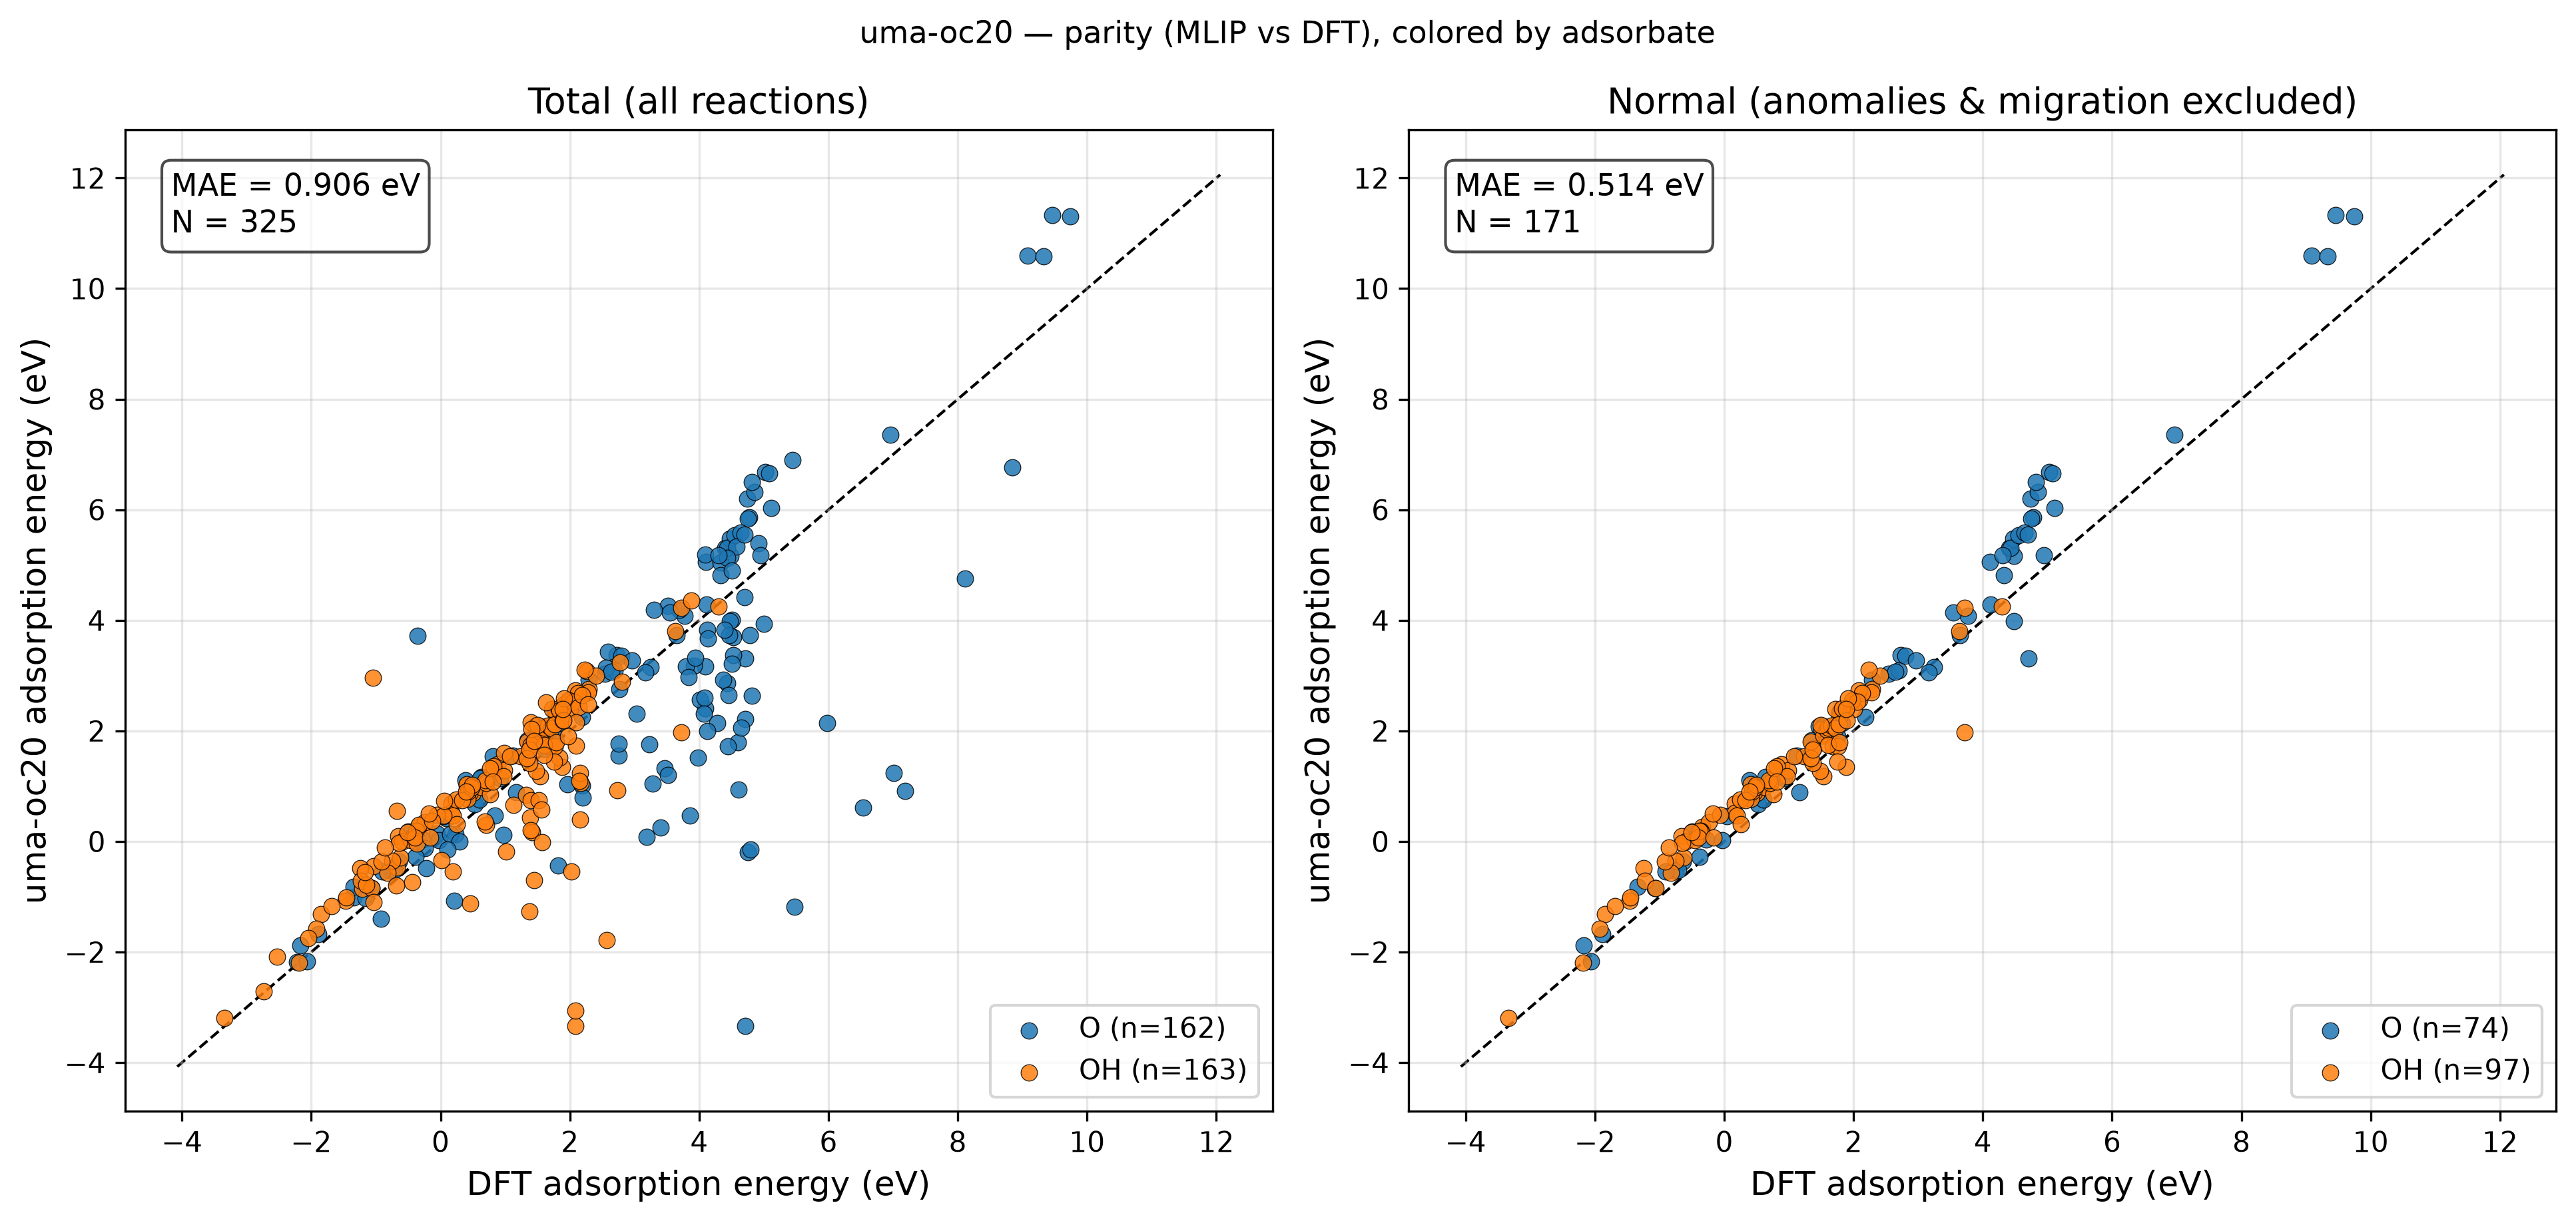

The file beside this chart, header and first rows:
reaction, adsorbate, DFT, MLIP, classification
Ag8O16_H2O(g) - H2(g) + * -> O*, O, 4.777, 5.869, normal
Ag8O16_H2O(g) - 0.5H2(g) + * -> OH*, OH, 2.089, 2.561, normal
Ag6O12_H2O(g) - H2(g) + * -> O*, O, 4.596, 1.79, reproduction_failure
Ag6O12_H2O(g) - 0.5H2(g) + * -> OH*, OH, 1.908, 2.477, unphysical_relaxation
Au8O16_H2O(g) - H2(g) + * -> O*, O, 4.107, 5.055, normal
Au8O16_H2O(g) - 0.5H2(g) + * -> OH*, OH, 1.506, 2.038, normal
Au6O12_H2O(g) - H2(g) + * -> O*, O, 4.09, 5.191, unphysical_relaxation
Au6O12_H2O(g) - 0.5H2(g) + * -> OH*, OH, 1.393, 2.151, unphysical_relaxation
Cd8O16_H2O(g) - H2(g) + * -> O*, O, 5.025, 6.679, normal
Cd8O16_H2O(g) - 0.5H2(g) + * -> OH*, OH, 2.257, 3.079, reproduction_failure
Cd6O12_H2O(g) - H2(g) + * -> O*, O, 4.708, -3.34, reproduction_failure
Cd6O12_H2O(g) - 0.5H2(g) + * -> OH*, OH, 2.081, -3.337, reproduction_failure
Co8O16_H2O(g) - H2(g) + * -> O*, O, 3.773, 4.086, normal
Co8O16_H2O(g) - 0.5H2(g) + * -> OH*, OH, 1.385, 1.68, normal
Co6O12_H2O(g) - H2(g) + * -> O*, O, 3.691, 4.19, unphysical_relaxation
Co6O12_H2O(g) - 0.5H2(g) + * -> OH*, OH, 1.343, 1.806, normal
Cr8O16_H2O(g) - H2(g) + * -> O*, O, 3.234, 1.762, unphysical_relaxation
Cr8O16_H2O(g) - 0.5H2(g) + * -> OH*, OH, 1.126, 0.6581, unphysical_relaxation
Cr6O12_H2O(g) - H2(g) + * -> O*, O, 3.403, 0.2575, unphysical_relaxation
Cr6O12_H2O(g) - 0.5H2(g) + * -> OH*, OH, 1.326, 0.8397, unphysical_relaxation
Cu8O16_H2O(g) - H2(g) + * -> O*, O, 4.752, 5.838, normal
Cu8O16_H2O(g) - 0.5H2(g) + * -> OH*, OH, 2.288, 2.759, normal
Cu6O12_H2O(g) - H2(g) + * -> O*, O, 4.709, 2.21, reproduction_failure
Cu6O12_H2O(g) - 0.5H2(g) + * -> OH*, OH, 2.278, 2.7, normal
Fe8O16_H2O(g) - H2(g) + * -> O*, O, 4.712, 3.311, normal
Fe8O16_H2O(g) - 0.5H2(g) + * -> OH*, OH, 1.882, 1.342, normal
Fe6O12_H2O(g) - H2(g) + * -> O*, O, 4.526, 3.373, unphysical_relaxation
Fe6O12_H2O(g) - 0.5H2(g) + * -> OH*, OH, 1.833, 1.511, unphysical_relaxation
Ga6O12_H2O(g) - H2(g) + * -> O*, O, 4.654, 2.064, reproduction_failure
Ga6O12_H2O(g) - 0.5H2(g) + * -> OH*, OH, 2.168, 1.053, unphysical_relaxation
Ga8O16_H2O(g) - H2(g) + * -> O*, O, 4.742, 6.203, normal
Ga8O16_H2O(g) - 0.5H2(g) + * -> OH*, OH, 2.082, 2.73, normal
Ge8O16_H2O(g) - H2(g) + * -> O*, O, 4.407, 5.314, normal
Ge8O16_H2O(g) - 0.5H2(g) + * -> OH*, OH, 1.603, 1.924, normal
Ge6O12_H2O(g) - H2(g) + * -> O*, O, 4.506, 4.007, adsorbate_migration
Ge6O12_H2O(g) - 0.5H2(g) + * -> OH*, OH, 1.784, 2.266, normal
Hf8O16_H2O(g) - H2(g) + * -> O*, O, 4.471, 5.484, normal
Hf8O16_H2O(g) - 0.5H2(g) + * -> OH*, OH, 1.537, 1.909, normal
Hf6O12_H2O(g) - H2(g) + * -> O*, O, 4.429, 2.865, adsorbate_migration
Hf6O12_H2O(g) - 0.5H2(g) + * -> OH*, OH, 1.586, 2.024, normal
Hg8O16_H2O(g) - H2(g) + * -> O*, O, 5.448, 6.901, unphysical_relaxation
Hg8O16_H2O(g) - 0.5H2(g) + * -> OH*, OH, 2.81, 2.887, unphysical_relaxation
Hg6O12_H2O(g) - H2(g) + * -> O*, O, 5.982, 2.137, reproduction_failure
Hg6O12_H2O(g) - 0.5H2(g) + * -> OH*, OH, 2.739, 0.9223, reproduction_failure
In8O16_H2O(g) - H2(g) + * -> O*, O, 4.852, 6.327, normal
In8O16_H2O(g) - 0.5H2(g) + * -> OH*, OH, 2.128, 2.69, normal
In6O12_H2O(g) - 0.5H2(g) + * -> OH*, OH, 2.028, -0.5473, unphysical_relaxation
In6O12_H2O(g) - H2(g) + * -> O*, O, 4.61, 0.9347, reproduction_failure
Ir8O16_H2O(g) - H2(g) + * -> O*, O, 1.462, 2.08, normal
Ir8O16_H2O(g) - 0.5H2(g) + * -> OH*, OH, -0.3448, 0.268, normal
Ir6O12_H2O(g) - H2(g) + * -> O*, O, 1.536, 2.086, normal
Ir6O12_H2O(g) - 0.5H2(g) + * -> OH*, OH, -0.2413, 0.3484, normal
Mn8O16_H2O(g) - H2(g) + * -> O*, O, 4.095, 2.404, unphysical_relaxation
Mn8O16_H2O(g) - 0.5H2(g) + * -> OH*, OH, 1.535, 1.178, normal
Mn6O12_H2O(g) - H2(g) + * -> O*, O, 4.016, 2.567, unphysical_relaxation
Mn6O12_H2O(g) - 0.5H2(g) + * -> OH*, OH, 1.48, 1.274, normal
Mo8O16_H2O(g) - H2(g) + * -> O*, O, -0.2763, 0.03847, normal
Mo8O16_H2O(g) - 0.5H2(g) + * -> OH*, OH, -0.6729, -0.4748, unphysical_relaxation
Mo6O12_H2O(g) - H2(g) + * -> O*, O, -0.05589, 0.1428, unphysical_relaxation
Mo6O12_H2O(g) - 0.5H2(g) + * -> OH*, OH, -0.6244, -0.2937, normal
... 265 more rows
